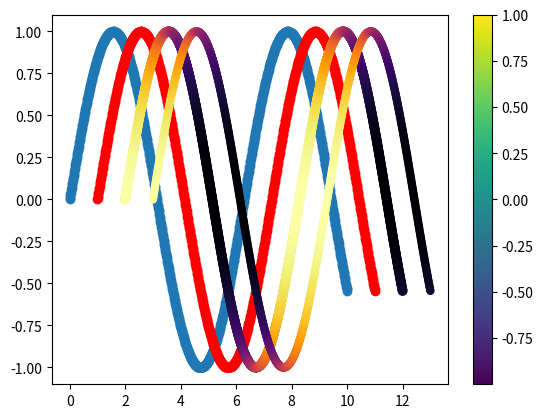

Reproduce this figure in Python. (Note: this script raises an exception after producing the figure.)
#!/usr/bin/env python

import numpy as np
import matplotlib.pyplot as plt
import time

plt.ion()

xplot = np.linspace(0, 10, 1000)
yplot = np.sin(xplot)

plt.scatter(xplot, yplot)
plt.scatter(xplot+1, yplot, c='r')
plt.scatter(xplot+2, yplot, c=np.cos(xplot))
plt.colorbar()

'''
Colormap possible values are: 

Accent, Accent_r, Blues, Blues_r, BrBG, BrBG_r, BuGn, BuGn_r, BuPu, BuPu_r, 
CMRmap, CMRmap_r, Dark2, Dark2_r, GnBu, GnBu_r, Greens, Greens_r, Greys, Greys_r, OrRd, 
OrRd_r, Oranges, Oranges_r, PRGn, PRGn_r, Paired, Paired_r, Pastel1, Pastel1_r, Pastel2, 
Pastel2_r, PiYG, PiYG_r, PuBu, PuBuGn, PuBuGn_r, PuBu_r, PuOr, PuOr_r, PuRd, PuRd_r, 
Purples, Purples_r, RdBu, RdBu_r, RdGy, RdGy_r, RdPu, RdPu_r, RdYlBu, RdYlBu_r, RdYlGn, 
RdYlGn_r, Reds, Reds_r, Set1, Set1_r, Set2, Set2_r, Set3, Set3_r, Spectral, Spectral_r, 
Wistia, Wistia_r, YlGn, YlGnBu, YlGnBu_r, YlGn_r, YlOrBr, YlOrBr_r, YlOrRd, YlOrRd_r, 

afmhot, 
afmhot_r, autumn, autumn_r, binary, binary_r, bone, bone_r, brg, brg_r, bwr, bwr_r, cividis, 
cividis_r, cool, cool_r, coolwarm, coolwarm_r, copper, copper_r, cubehelix, cubehelix_r, flag, 
flag_r, gist_earth, gist_earth_r, gist_gray, gist_gray_r, gist_heat, gist_heat_r, gist_ncar, 
gist_ncar_r, gist_rainbow, gist_rainbow_r, gist_stern, gist_stern_r, gist_yarg, gist_yarg_r, 
gnuplot, gnuplot2, gnuplot2_r, gnuplot_r, gray, gray_r, hot, hot_r, hsv, hsv_r, inferno, 
inferno_r, jet, jet_r, magma, magma_r, nipy_spectral, nipy_spectral_r, ocean, ocean_r, pink, 
pink_r, plasma, plasma_r, prism, prism_r, rainbow, rainbow_r, seismic, seismic_r, spring, 
spring_r, summer, summer_r, tab10, tab10_r, tab20, tab20_r, tab20b, tab20b_r, tab20c, tab20c_r, 
terrain, terrain_r, viridis, viridis_r, winter, winter_r

'''

plt.scatter(xplot+2, yplot, c=np.cos(xplot), cmap='inferno')
plt.scatter(xplot+3, yplot, c=np.cos(xplot), cmap='inferno', edgecolors='none')
plt.colormaps('inferno')

plt.scatter(xplot+3, yplot, c=np.cos(xplot), cmap='magma', edgecolors='none',
            s=np.power(xplot, 4))

